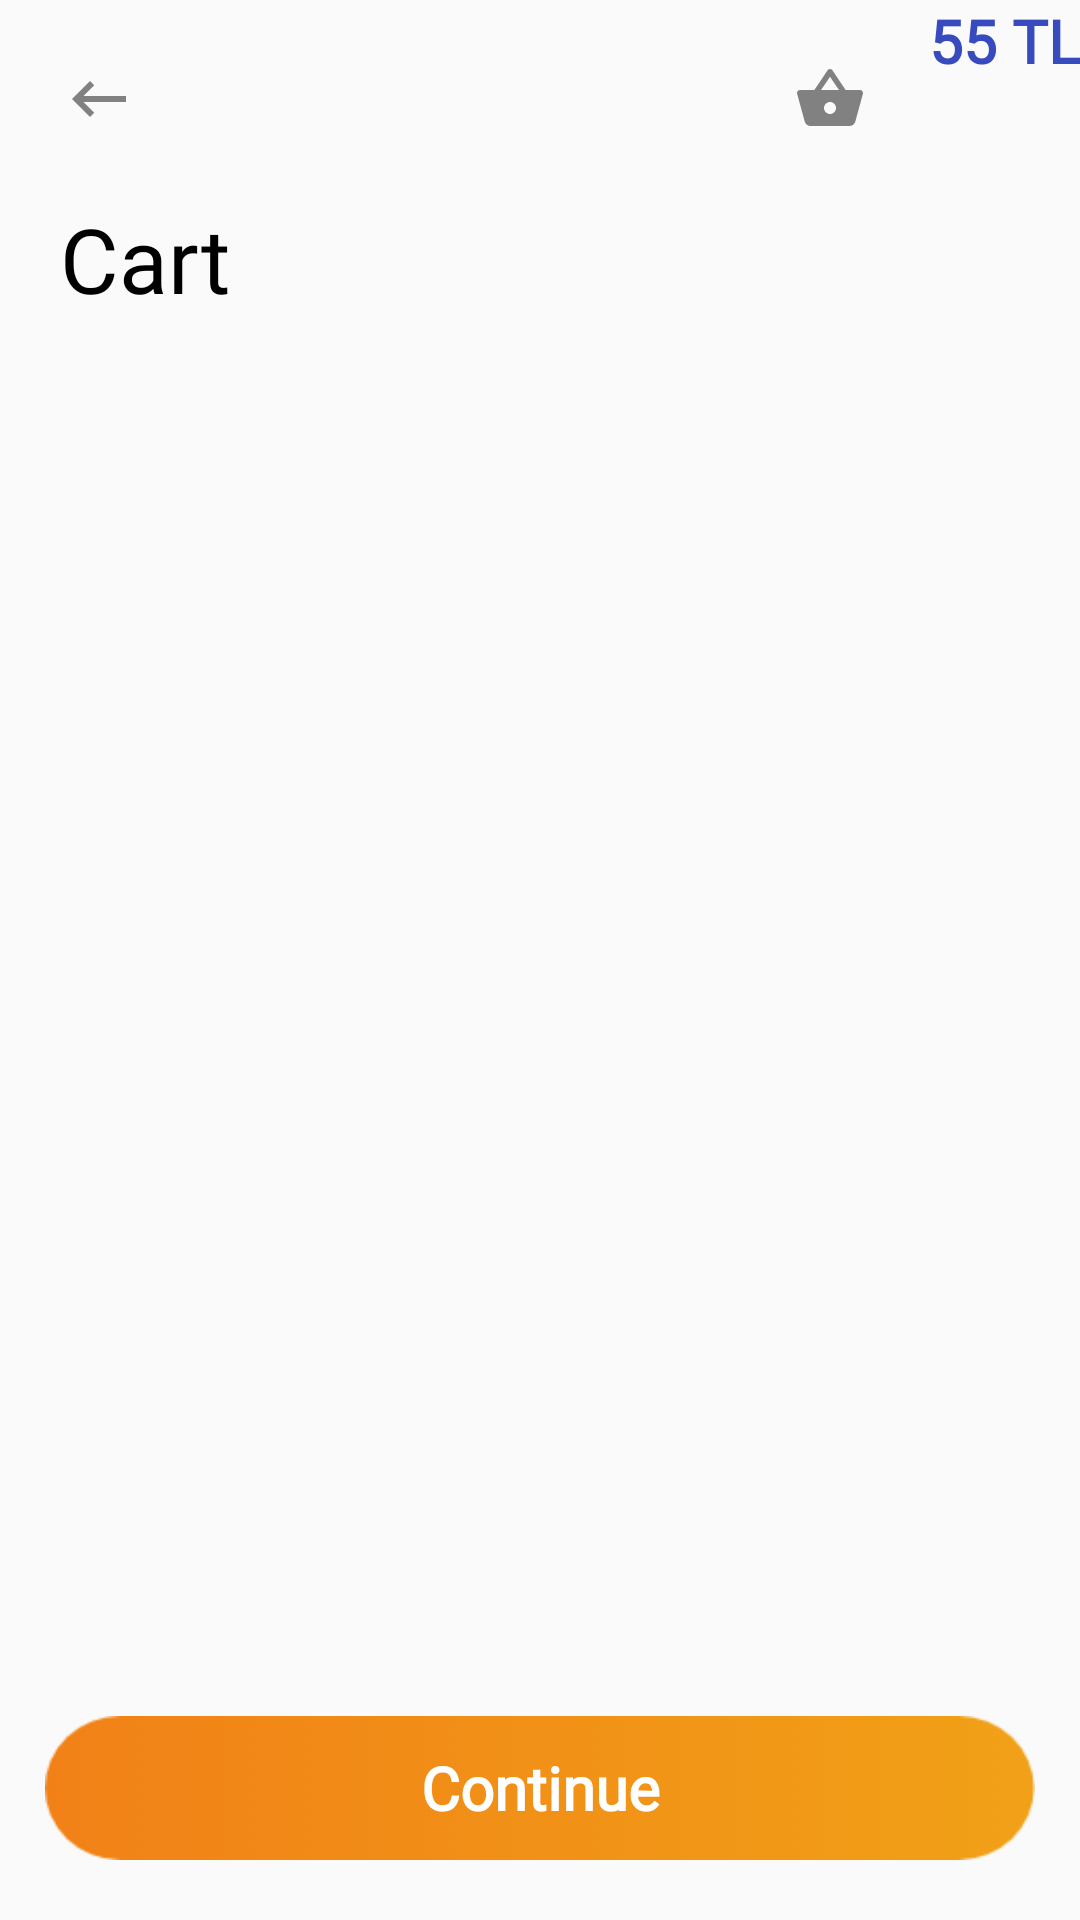

Layout XML and referenced resources for this Android screen:
<!-- AndroidManifest.xml: application theme Theme.ECommerceApplication -->
<!-- res/layout/fragment_cart.xml -->
<?xml version="1.0" encoding="utf-8"?>
<RelativeLayout xmlns:android="http://schemas.android.com/apk/res/android"
    xmlns:tools="http://schemas.android.com/tools"
    android:layout_width="match_parent"
    android:layout_height="match_parent"
    android:orientation="vertical"
    xmlns:app="http://schemas.android.com/apk/res-auto"
    tools:context=".presentation.view.cart.CartFragment">


    <LinearLayout
        android:id="@id/layout"
        android:layout_width="match_parent"
        android:layout_height="wrap_content"
        android:orientation="vertical">

        <LinearLayout
            android:layout_width="match_parent"
            android:layout_height="wrap_content"
            android:orientation="horizontal">
        <androidx.appcompat.widget.Toolbar
            android:id="@+id/tool"
            android:layout_width="50dp"
            android:layout_height="50dp"
            android:layout_marginEnd="0dp"
            android:layout_margin="8dp"
            app:navigationIcon="@drawable/backspace">
        </androidx.appcompat.widget.Toolbar>

            <LinearLayout
                android:layout_width="match_parent"
                android:layout_height="wrap_content"
                android:gravity="end"
                android:layout_gravity="center"
                android:orientation="horizontal">
                <androidx.appcompat.widget.Toolbar
                    android:id="@+id/dsada"
                    android:layout_width="50dp"
                    android:layout_height="50dp"
                    android:layout_marginEnd="0dp"
                    android:layout_margin="8dp"
                    app:navigationIcon="@drawable/shopping_basket">
                </androidx.appcompat.widget.Toolbar>
            <TextView
                android:layout_width="wrap_content"
                android:layout_height="wrap_content"
                android:fontFamily="@font/segoeui"
                android:textSize="20sp"
                android:textStyle="bold"
                android:textColor="#374ABE"
                android:text="55 TL"/>
            </LinearLayout>

        </LinearLayout>

        <TextView
            android:id="@id/text"
            android:layout_width="wrap_content"
            android:layout_height="wrap_content"
            android:text="Cart"
            android:layout_marginStart="20sp"
            android:fontFamily="@font/segoeui"
            android:textColor="@color/black"
            android:textSize="30sp"/>

    </LinearLayout>
    <ScrollView

        android:layout_width="match_parent"
        android:layout_height="match_parent"
        android:layout_below="@+id/layout">

        <LinearLayout
            android:layout_width="match_parent"
            android:layout_height="match_parent"
            android:layout_alignTop="@id/layout"
            android:orientation="vertical">
            <androidx.recyclerview.widget.RecyclerView
                android:layout_width="match_parent"
                android:layout_height="match_parent"
                tools:listitem="@layout/card_product_cart"/>

        </LinearLayout>
    </ScrollView>

    <RelativeLayout
        android:layout_width="match_parent"
        android:layout_height="match_parent">

        <Button
            android:id="@+id/continueBtn"
            android:layout_width="match_parent"
            android:layout_height="wrap_content"
            android:layout_alignParentBottom="true"
            android:layout_centerInParent="true"
            android:layout_marginHorizontal="15sp"
            android:layout_marginBottom="20dp"
            android:background="@drawable/rectangle"
            android:fontFamily="@font/segoeui"
            android:text="Continue"
            android:textAllCaps="false"
            android:textColor="@color/white"
            android:textSize="20sp"
            android:textStyle="bold" />
    </RelativeLayout>



</RelativeLayout>
<!-- res/layout/card_product_cart.xml (included above) -->
<?xml version="1.0" encoding="utf-8"?>
<LinearLayout xmlns:android="http://schemas.android.com/apk/res/android"
    xmlns:app="http://schemas.android.com/apk/res-auto"
    android:layout_width="match_parent"
    android:layout_height="wrap_content"
    android:orientation="horizontal">

    <androidx.cardview.widget.CardView
        android:layout_width="match_parent"
        android:layout_height="match_parent"
        android:layout_margin="10dp"
        android:clickable="true"
        app:cardElevation="7dp">


        <LinearLayout
            android:layout_width="match_parent"
            android:layout_height="match_parent"
            android:layout_margin="10dp"
            android:orientation="horizontal">

            <ImageView
                android:id="@+id/cover"
                android:layout_width="125dp"
                android:layout_height="150dp"
                android:adjustViewBounds="true"
                android:layout_marginEnd="5dp"
                android:src="@drawable/image" />

            <LinearLayout
                android:layout_width="wrap_content"
                android:layout_height="match_parent"
                android:layout_margin="10dp"
                android:gravity="center_vertical"
                android:orientation="vertical">

                <TextView
                    android:layout_width="match_parent"
                    android:layout_height="21dp"
                    android:layout_marginBottom="20dp"
                    android:fontFamily="@font/segoeui"
                    android:gravity="center_vertical"
                    android:lines="2"
                    android:text="Woman T-Shirt"
                    android:textColor="@color/black"
                    android:textSize="16sp" />

                <TextView
                    android:layout_width="match_parent"
                    android:layout_height="21dp"
                    android:layout_marginBottom="20dp"
                    android:fontFamily="@font/segoeui"
                    android:gravity="center_vertical"
                    android:lines="2"
                    android:text="55.00 TL"
                    android:textColor="#374ABE"
                    android:textSize="16sp" />

                <LinearLayout
                    android:layout_width="wrap_content"
                    android:layout_height="wrap_content"
                    android:background="#EDEDED"
                    android:layout_marginTop="20dp"
                    android:orientation="horizontal">

                    <Button
                        android:layout_width="40dp"
                        android:layout_height="30dp"
                        android:layout_gravity="center"
                        android:gravity="center"
                        android:text="-"

                        android:fontFamily="@font/segoeui"
                        android:background="#EDEDED"
                        android:textSize="16sp" />

                    <TextView
                        android:layout_width="40dp"
                        android:layout_height="30dp"
                        android:layout_gravity="center"
                        android:gravity="center"
                        android:textColor="@color/black"
                        android:text="1"
                        android:fontFamily="@font/segoeui"
                        android:textSize="16sp" />

                    <Button
                        android:layout_width="40dp"
                        android:layout_height="30dp"
                        android:layout_gravity="center"
                        android:gravity="center"
                        android:text="+"
                        android:fontFamily="@font/segoeui"
                        android:background="#EDEDED"
                        android:textSize="16sp" />
                </LinearLayout>



            </LinearLayout>

            <LinearLayout
                android:layout_width="match_parent"
                android:layout_height="wrap_content"
                android:gravity="end">
            <androidx.appcompat.widget.Toolbar
                android:layout_width="30dp"
                android:layout_height="30dp"
                app:navigationIcon="@drawable/close">
            </androidx.appcompat.widget.Toolbar>
            </LinearLayout>
        </LinearLayout>
    </androidx.cardview.widget.CardView>

</LinearLayout>
<!-- resources referenced by this layout -->
<resources>
  <!-- drawable backspace (drawable) -->
  <vector android:height="24dp" android:tint="#818181"
      android:viewportHeight="24" android:viewportWidth="24"
      android:width="24dp" xmlns:android="http://schemas.android.com/apk/res/android">
      <path android:fillColor="@android:color/white" android:pathData="M21,11H6.83l3.58,-3.59L9,6l-6,6 6,6 1.41,-1.41L6.83,13H21z"/>
  </vector>
  <!-- drawable rectangle: png bitmap (drawable-hdpi, 6139 bytes) -->
  <!-- drawable shopping_basket (drawable) -->
  <vector android:height="24dp" android:tint="#818181"
      android:viewportHeight="24" android:viewportWidth="24"
      android:width="24dp" xmlns:android="http://schemas.android.com/apk/res/android">
      <path android:fillColor="@android:color/white" android:pathData="M17.21,9l-4.38,-6.56c-0.19,-0.28 -0.51,-0.42 -0.83,-0.42 -0.32,0 -0.64,0.14 -0.83,0.43L6.79,9L2,9c-0.55,0 -1,0.45 -1,1 0,0.09 0.01,0.18 0.04,0.27l2.54,9.27c0.23,0.84 1,1.46 1.92,1.46h13c0.92,0 1.69,-0.62 1.93,-1.46l2.54,-9.27L23,10c0,-0.55 -0.45,-1 -1,-1h-4.79zM9,9l3,-4.4L15,9L9,9zM12,17c-1.1,0 -2,-0.9 -2,-2s0.9,-2 2,-2 2,0.9 2,2 -0.9,2 -2,2z"/>
  </vector>
  <style name="Theme.ECommerceApplication" parent="Theme.AppCompat.Light.NoActionBar">
          
          <item name="colorPrimary">@color/purple_500</item>
          <item name="colorPrimaryVariant">@color/purple_700</item>
          <item name="colorOnPrimary">@color/white</item>
          
          <item name="colorSecondary">@color/teal_200</item>
          <item name="colorSecondaryVariant">@color/teal_700</item>
          <item name="colorOnSecondary">@color/black</item>
          
          <item name="android:statusBarColor" tools:targetApi="l">?attr/colorPrimaryVariant</item>
          
      </style>
  <!-- not gathered from this repository: default colours our renderer supplied (Android Studio template values) -->
  <color name="purple_500">#FF6200EE</color>
  <color name="purple_700">#FF3700B3</color>
  <color name="teal_200">#FF03DAC5</color>
  <color name="teal_700">#FF018786</color>
  <color name="black">#FF000000</color>
  <color name="white">#FFFFFFFF</color>
</resources>
